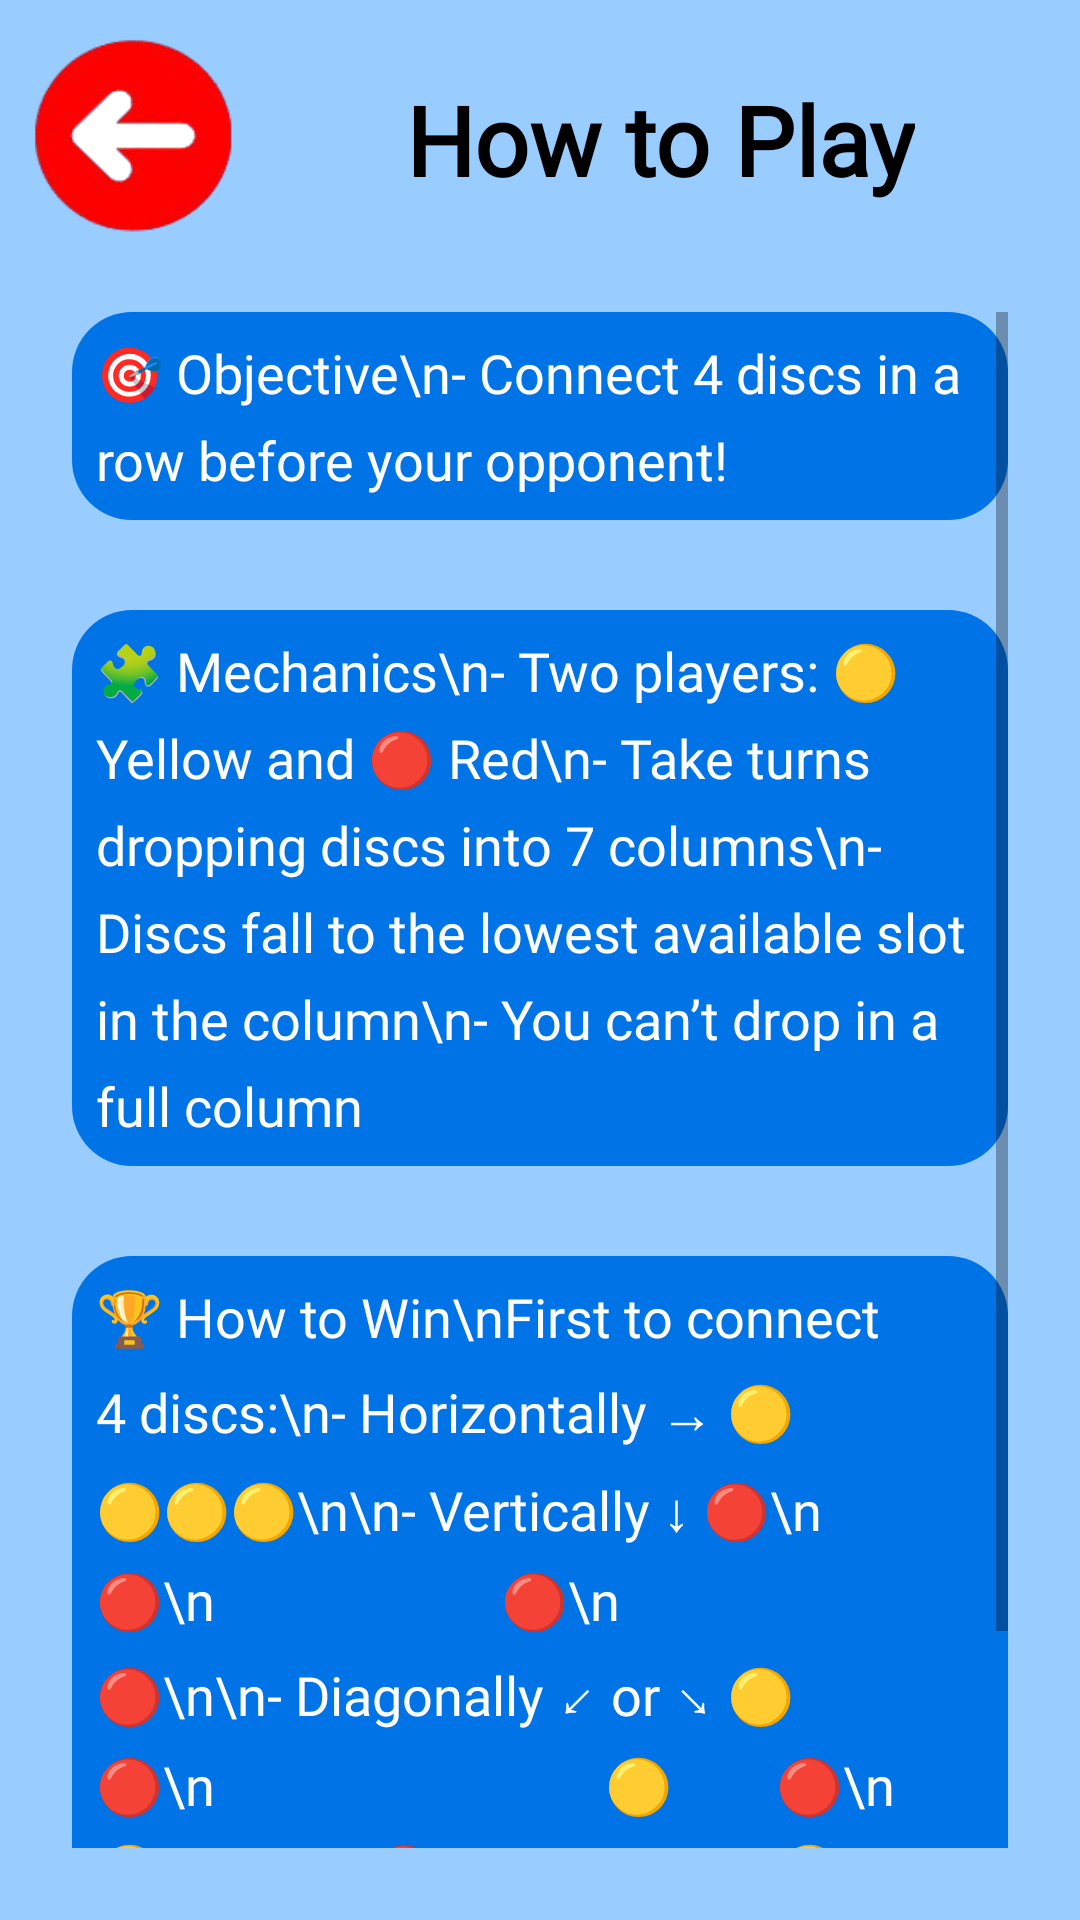

Here is an Android app screen rendered from its layout file. Give the layout XML and the strings, colors and styles it references.
<!-- AndroidManifest.xml: application theme Theme.FourLink -->
<!-- res/layout/tutorial_screen.xml -->
<?xml version="1.0" encoding="utf-8"?>
<androidx.constraintlayout.widget.ConstraintLayout xmlns:android="http://schemas.android.com/apk/res/android"
    xmlns:app="http://schemas.android.com/apk/res-auto"
    android:layout_width="match_parent"
    android:layout_height="match_parent"
    android:background="@color/light_blue">

    <Button
        android:id="@+id/back_button"
        android:layout_width="70dp"
        android:layout_height="70dp"
        android:background="@drawable/game_back_button"
        app:layout_constraintStart_toStartOf="parent"
        app:layout_constraintTop_toTopOf="parent"
        android:layout_marginLeft="10dp"
        android:layout_marginTop="10dp" />

    <TextView
        android:id="@+id/tutorial_title"
        android:layout_width="wrap_content"
        android:layout_height="wrap_content"
        android:text="How to Play"
        android:textSize="32dp"
        android:textStyle="bold"
        android:textColor="@color/black"
        android:fontFamily="@font/amaranthregular"
        app:layout_constraintStart_toEndOf="@+id/back_button"
        app:layout_constraintEnd_toEndOf="parent"
        app:layout_constraintTop_toTopOf="parent"
        android:layout_marginTop="25dp"
        />




    <ScrollView
        android:id="@+id/tutorial_scroll"
        android:layout_width="0dp"
        android:layout_height="0dp"
        android:padding="24dp"
        app:layout_constraintTop_toBottomOf="@id/back_button"
        app:layout_constraintBottom_toBottomOf="parent"
        app:layout_constraintStart_toStartOf="parent"
        app:layout_constraintEnd_toEndOf="parent">

        <LinearLayout
            android:layout_width="match_parent"
            android:layout_height="wrap_content"
            android:orientation="vertical">

            <TextView
                android:id="@+id/objective"
                android:layout_width="match_parent"
                android:layout_height="wrap_content"
                android:background="@drawable/button"
                android:backgroundTint="@color/dark_blue"
                android:padding="8dp"
                android:textSize="18sp"
                android:lineSpacingExtra="8dp"
                android:textColor="@color/white"
                android:fontFamily="@font/amaranthregular"
                android:text="🎯 Objective\n- Connect 4 discs in a row before your opponent!"
                android:layout_marginBottom="30dp"
                />

            <TextView
                android:id="@+id/mechanics"
                android:layout_width="match_parent"
                android:layout_height="wrap_content"
                android:background="@drawable/button"
                android:backgroundTint="@color/dark_blue"
                android:padding="8dp"
                android:textSize="18sp"
                android:lineSpacingExtra="8dp"
                android:textColor="@color/white"
                android:fontFamily="@font/amaranthregular"
                android:text="🧩 Mechanics\n- Two players: 🟡 Yellow and 🔴 Red\n- Take turns dropping discs into 7 columns\n- Discs fall to the lowest available slot in the column\n- You can’t drop in a full column"
                android:layout_marginBottom="30dp"
                />

            <TextView
                android:id="@+id/how_to_win"
                android:layout_width="match_parent"
                android:layout_height="wrap_content"
                android:layout_marginBottom="30dp"
                android:background="@drawable/button"
                android:backgroundTint="@color/dark_blue"
                android:fontFamily="@font/amaranthregular"
                android:lineSpacingExtra="8dp"
                android:padding="8dp"
                android:text="🏆 How to Win\nFirst to connect 4 discs:\n- Horizontally → 🟡🟡🟡🟡\n\n- Vertically ↓ 🔴\n                      🔴\n                      🔴\n                      🔴\n\n- Diagonally ↙ or ↘ 🟡🔴\n                              🟡        🔴\n                          🟡                🔴\n                      🟡                       🔴\n\nIf the board is full and no one connects 4, the game is a draw ❌"
                android:textColor="@color/white"
                android:textSize="18sp" />


        </LinearLayout>
    </ScrollView>

</androidx.constraintlayout.widget.ConstraintLayout>
<!-- resources referenced by this layout -->
<resources>
  <color name="black">#FF000000</color>
  <color name="dark_blue">#0073e6</color>
  <color name="light_blue">#99ccff</color>
  <color name="white">#FFFFFFFF</color>
  <!-- drawable button (drawable) -->
  <?xml version="1.0" encoding="utf-8"?>
  <shape xmlns:android="http://schemas.android.com/apk/res/android">
      <corners android:radius="20sp"/>
      <solid android:color="@color/gray"/>
  </shape>
  <!-- drawable game_back_button: png bitmap (drawable, 13414 bytes) -->
  <style name="Theme.FourLink" parent="android:Theme.Material.Light.NoActionBar" />
  <color name="gray">#dcdbd8</color>
</resources>
